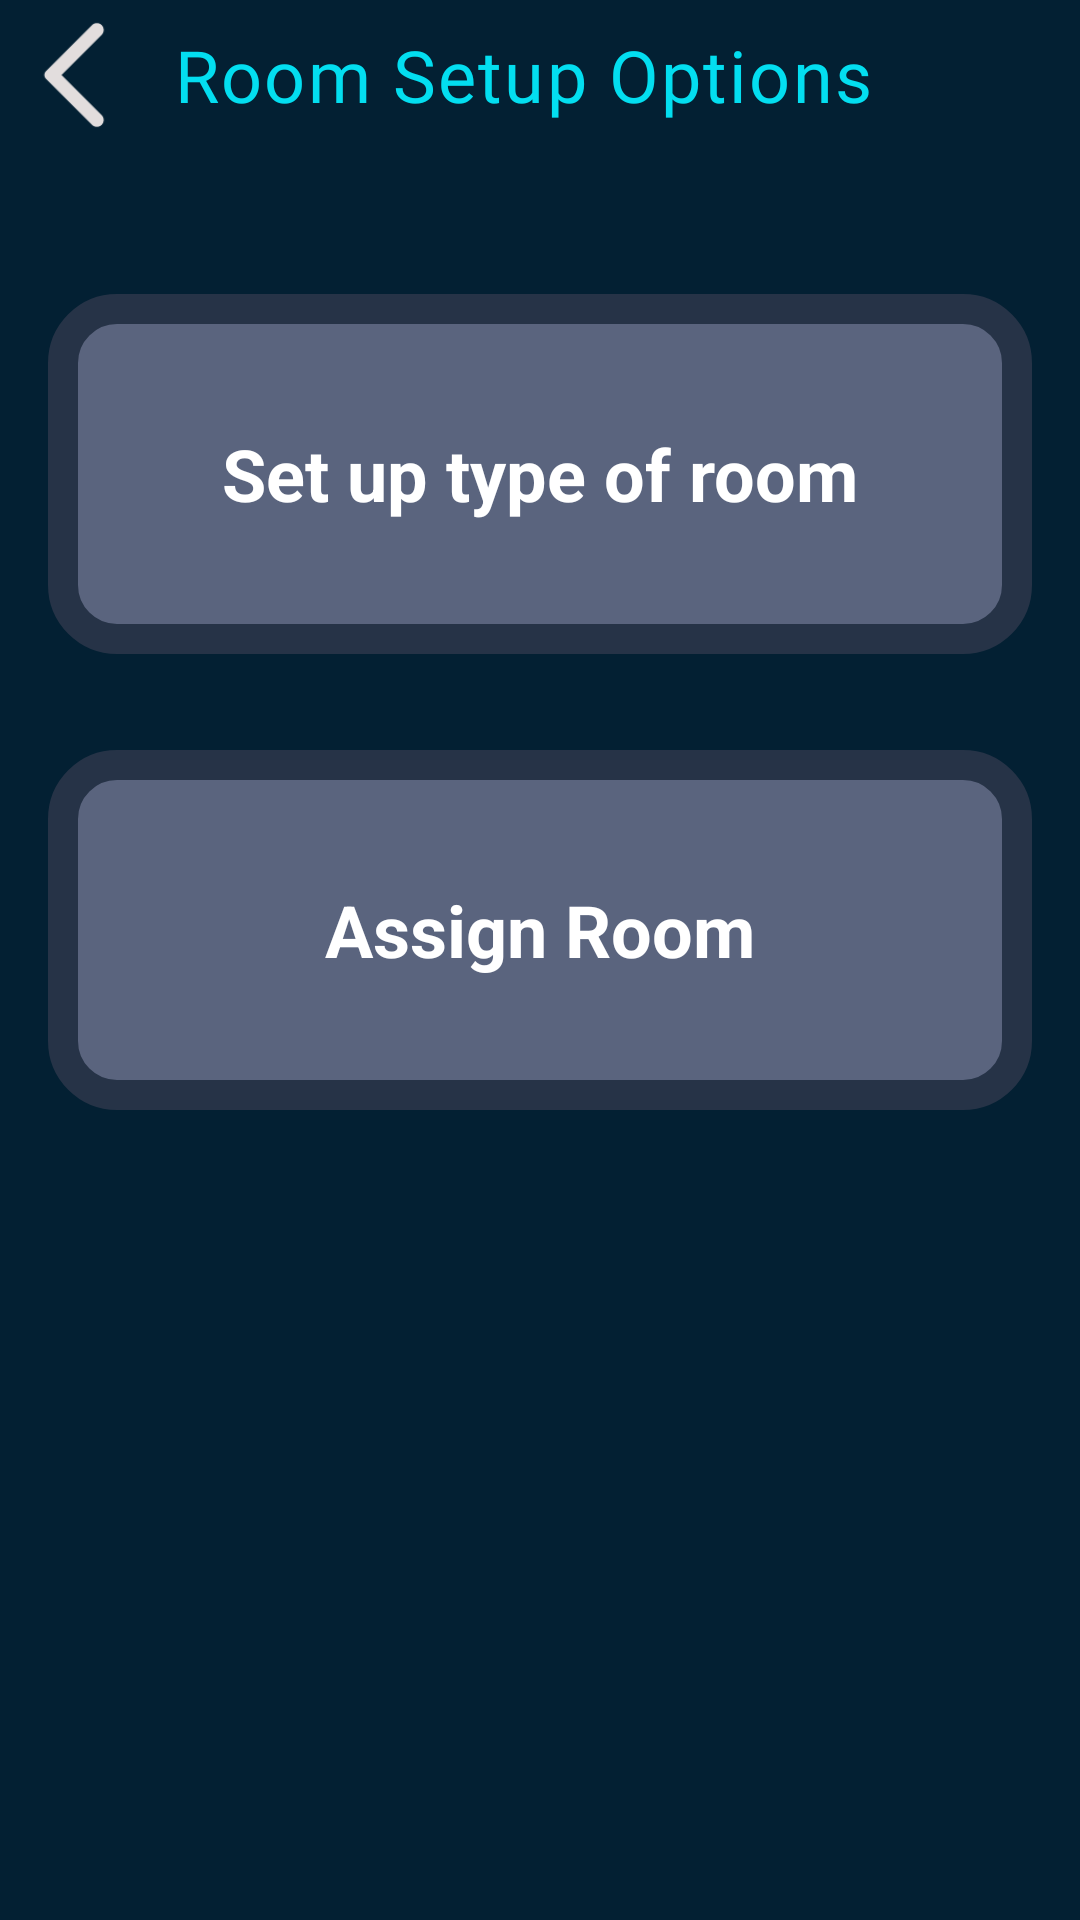

Here is an Android app screen rendered from its layout file. Give the layout XML and the strings, colors and styles it references.
<!-- AndroidManifest.xml: application theme Theme.RentWise -->
<!-- res/layout/activity_show_room_setup_options.xml -->
<?xml version="1.0" encoding="utf-8"?>
<LinearLayout xmlns:android="http://schemas.android.com/apk/res/android"
    android:layout_width="match_parent"
    android:orientation="vertical"
    android:layout_height="match_parent"
    android:background="@color/background">

    <LinearLayout
        android:layout_marginBottom="32dp"
        android:id="@+id/backToHome"
        android:layout_width="wrap_content"
        android:layout_height="wrap_content">

        <ImageView
            android:layout_width="50dp"
            android:layout_height="50dp"
            android:layout_gravity="center_vertical"
            android:src="@mipmap/ic_arrow" />


        <TextView
            android:layout_width="wrap_content"
            android:layout_height="wrap_content"
            android:layout_gravity="center_vertical"
            android:fontFamily="@font/manrope_bold"
            android:letterSpacing="0.03"
            android:paddingStart="8dp"
            android:text="Room Setup Options"
            android:textColor="@color/title"
            android:textSize="24sp" />
    </LinearLayout>

    <LinearLayout
        android:id="@+id/setupRoomTypeAndPricing"
        android:layout_margin="16dp"
        android:layout_width="match_parent"
        android:layout_height="120dp"
        android:layout_marginVertical="25dp"
        android:background="@drawable/bg_both"
        android:gravity="center"
        android:padding="20dp">

        <TextView
            android:textStyle="bold"
            android:textColor="@color/white"
            android:layout_width="wrap_content"
            android:layout_height="wrap_content"
            android:textSize="24sp"
            android:text="Set up type of room" />

    </LinearLayout>

    <LinearLayout
        android:id="@+id/assignRoomToRoomType"
        android:layout_margin="16dp"
        android:layout_width="match_parent"
        android:layout_height="120dp"
        android:layout_marginVertical="25sp"
        android:background="@drawable/bg_both"
        android:gravity="center"
        android:padding="20dp">

        <TextView
            android:textStyle="bold"
            android:textColor="@color/white"
            android:layout_width="wrap_content"
            android:layout_height="wrap_content"
            android:textSize="24sp"
            android:text="Assign Room" />

    </LinearLayout>

</LinearLayout>
<!-- resources referenced by this layout -->
<resources>
  <color name="background">#032033</color>
  <color name="title">#03DEF0</color>
  <color name="white">#FFFFFFFF</color>
  <!-- drawable bg_both (drawable) -->
  <?xml version="1.0" encoding="utf-8"?>
  <shape xmlns:android="http://schemas.android.com/apk/res/android">
      <stroke android:width="10dp" android:color="@color/outer_bg" />
  
      <corners android:radius="18dp" />
      <solid android:color="@color/inner_bg" />
  </shape>
  <!-- mipmap ic_arrow: png bitmap (mipmap-hdpi, 785 bytes) -->
  <style name="Theme.RentWise" parent="android:Theme.Material.Light.NoActionBar" />
  <color name="outer_bg">#263347</color>
  <color name="inner_bg">#5A647E</color>
</resources>
